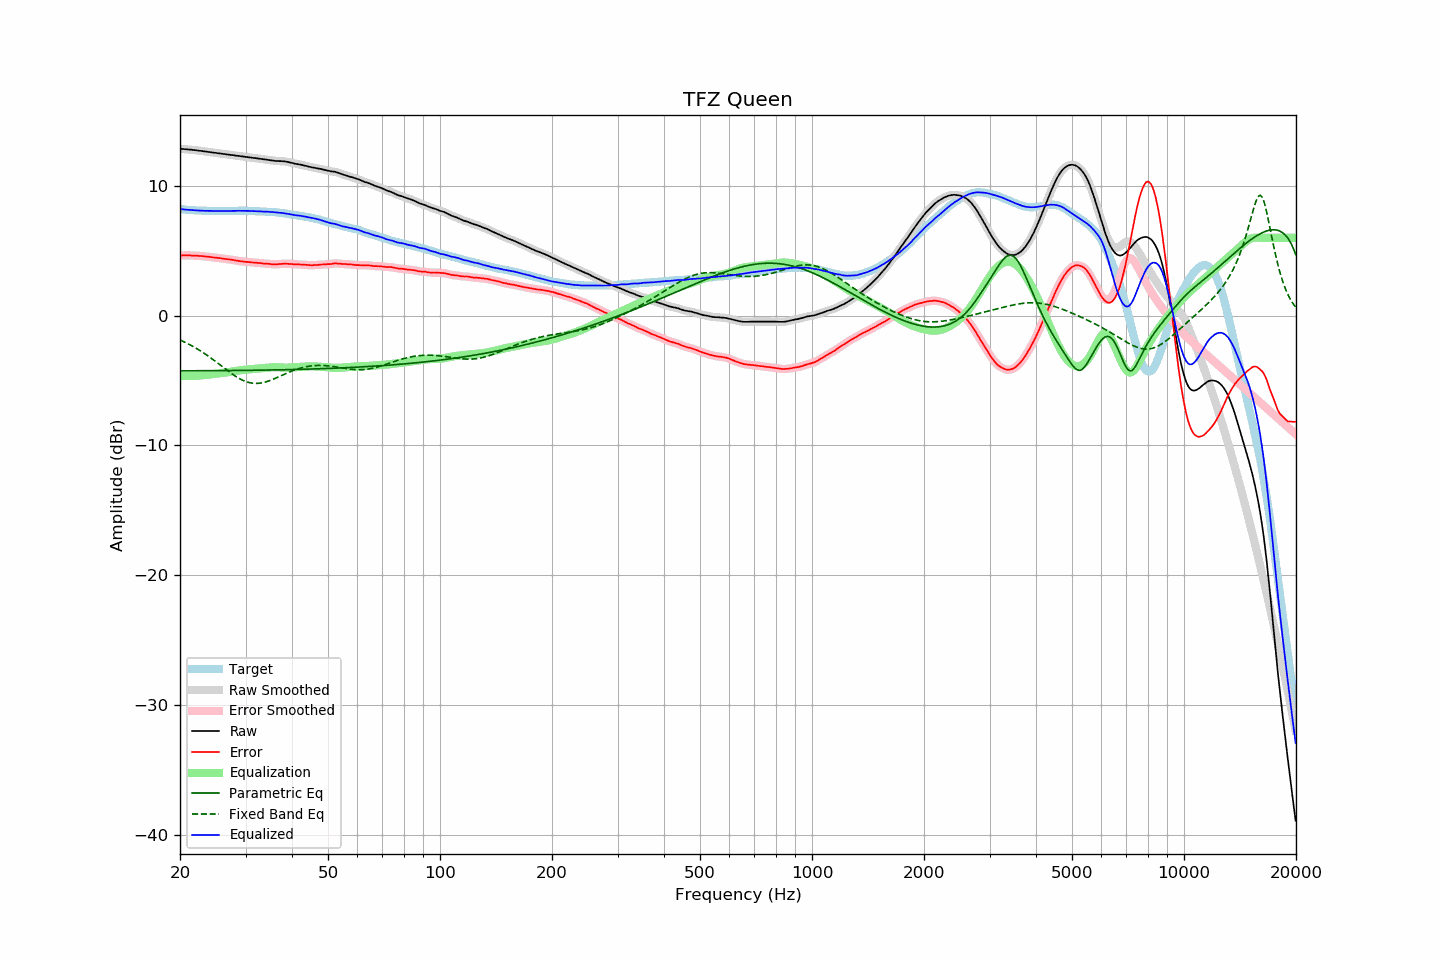

The table this chart was drawn from, first rows:
frequency, raw, error, smoothed, error_smoothed, equalization, parametric_eq, fixed_band_eq, equalized_raw, equalized_smoothed, target
20.00, 12.87, 4.65, 12.87, 4.64, -4.64, -4.25, -1.87, 8.22, 8.22, 8.22
20.20, 12.86, 4.65, 12.86, 4.65, -4.65, -4.25, -1.92, 8.21, 8.21, 8.21
20.40, 12.85, 4.65, 12.85, 4.65, -4.65, -4.25, -1.98, 8.20, 8.20, 8.20
20.61, 12.84, 4.65, 12.84, 4.65, -4.65, -4.25, -2.04, 8.19, 8.19, 8.19
20.81, 12.83, 4.66, 12.83, 4.66, -4.65, -4.25, -2.10, 8.17, 8.17, 8.17
21.02, 12.82, 4.66, 12.82, 4.66, -4.65, -4.25, -2.16, 8.17, 8.17, 8.16
21.23, 12.81, 4.66, 12.81, 4.65, -4.65, -4.24, -2.23, 8.16, 8.16, 8.15
21.44, 12.80, 4.64, 12.79, 4.64, -4.65, -4.24, -2.29, 8.15, 8.15, 8.16
21.66, 12.78, 4.64, 12.78, 4.64, -4.64, -4.24, -2.36, 8.14, 8.14, 8.14
21.87, 12.77, 4.63, 12.77, 4.63, -4.64, -4.24, -2.43, 8.13, 8.13, 8.14
22.09, 12.76, 4.64, 12.75, 4.63, -4.63, -4.24, -2.50, 8.13, 8.12, 8.12
22.31, 12.74, 4.62, 12.74, 4.62, -4.62, -4.24, -2.58, 8.12, 8.12, 8.12
22.54, 12.72, 4.61, 12.72, 4.61, -4.61, -4.24, -2.65, 8.11, 8.11, 8.11
22.76, 12.71, 4.60, 12.70, 4.60, -4.60, -4.24, -2.73, 8.10, 8.10, 8.11
22.99, 12.69, 4.59, 12.69, 4.59, -4.59, -4.24, -2.81, 8.10, 8.10, 8.10
23.22, 12.67, 4.58, 12.67, 4.58, -4.58, -4.24, -2.89, 8.09, 8.09, 8.08
23.45, 12.66, 4.56, 12.65, 4.57, -4.57, -4.24, -2.98, 8.09, 8.09, 8.09
23.69, 12.64, 4.55, 12.64, 4.55, -4.55, -4.24, -3.06, 8.09, 8.09, 8.08
23.92, 12.62, 4.54, 12.62, 4.54, -4.54, -4.24, -3.15, 8.08, 8.08, 8.07
24.16, 12.61, 4.52, 12.60, 4.52, -4.52, -4.24, -3.24, 8.08, 8.08, 8.08
24.40, 12.59, 4.50, 12.59, 4.51, -4.51, -4.24, -3.33, 8.08, 8.08, 8.08
24.65, 12.57, 4.49, 12.57, 4.49, -4.49, -4.24, -3.42, 8.07, 8.08, 8.08
24.89, 12.56, 4.48, 12.55, 4.48, -4.48, -4.24, -3.51, 8.08, 8.07, 8.08
25.14, 12.54, 4.47, 12.54, 4.46, -4.46, -4.23, -3.61, 8.07, 8.07, 8.07
25.39, 12.52, 4.45, 12.52, 4.45, -4.45, -4.23, -3.70, 8.07, 8.07, 8.07
25.65, 12.51, 4.44, 12.50, 4.44, -4.43, -4.23, -3.80, 8.08, 8.07, 8.07
25.91, 12.49, 4.42, 12.49, 4.42, -4.42, -4.23, -3.89, 8.07, 8.07, 8.07
26.16, 12.47, 4.39, 12.47, 4.40, -4.40, -4.23, -3.99, 8.07, 8.07, 8.08
26.43, 12.46, 4.38, 12.45, 4.38, -4.38, -4.23, -4.08, 8.07, 8.07, 8.08
26.69, 12.44, 4.36, 12.44, 4.36, -4.37, -4.23, -4.18, 8.07, 8.07, 8.07
26.96, 12.43, 4.35, 12.42, 4.35, -4.35, -4.23, -4.27, 8.08, 8.07, 8.07
27.23, 12.41, 4.34, 12.41, 4.33, -4.33, -4.23, -4.36, 8.08, 8.08, 8.07
27.50, 12.39, 4.32, 12.39, 4.32, -4.31, -4.23, -4.45, 8.07, 8.08, 8.07
27.77, 12.38, 4.30, 12.37, 4.30, -4.29, -4.22, -4.54, 8.08, 8.08, 8.08
28.05, 12.36, 4.28, 12.36, 4.28, -4.28, -4.22, -4.62, 8.08, 8.08, 8.08
28.33, 12.34, 4.25, 12.34, 4.26, -4.26, -4.22, -4.70, 8.08, 8.09, 8.09
28.62, 12.33, 4.24, 12.32, 4.23, -4.24, -4.22, -4.78, 8.09, 8.09, 8.09
28.90, 12.31, 4.21, 12.31, 4.21, -4.22, -4.22, -4.85, 8.09, 8.09, 8.09
29.19, 12.29, 4.19, 12.29, 4.20, -4.20, -4.22, -4.91, 8.09, 8.09, 8.09
29.48, 12.28, 4.18, 12.27, 4.18, -4.18, -4.22, -4.97, 8.09, 8.09, 8.09
29.78, 12.26, 4.17, 12.26, 4.17, -4.17, -4.21, -5.03, 8.09, 8.09, 8.09
30.08, 12.24, 4.15, 12.24, 4.16, -4.15, -4.21, -5.08, 8.08, 8.09, 8.09
30.38, 12.23, 4.15, 12.22, 4.14, -4.14, -4.21, -5.12, 8.08, 8.08, 8.08
30.68, 12.21, 4.13, 12.21, 4.13, -4.13, -4.21, -5.15, 8.08, 8.08, 8.08
30.99, 12.20, 4.12, 12.19, 4.12, -4.12, -4.21, -5.18, 8.08, 8.07, 8.07
31.30, 12.18, 4.11, 12.18, 4.11, -4.11, -4.21, -5.20, 8.07, 8.07, 8.07
31.61, 12.16, 4.09, 12.16, 4.10, -4.10, -4.20, -5.21, 8.06, 8.06, 8.07
31.93, 12.15, 4.10, 12.14, 4.09, -4.09, -4.20, -5.22, 8.06, 8.06, 8.05
32.24, 12.13, 4.07, 12.13, 4.08, -4.07, -4.20, -5.22, 8.05, 8.05, 8.06
32.57, 12.11, 4.06, 12.11, 4.07, -4.06, -4.20, -5.21, 8.04, 8.05, 8.04
32.89, 12.10, 4.06, 12.09, 4.05, -4.05, -4.20, -5.20, 8.04, 8.04, 8.04
33.22, 12.08, 4.04, 12.08, 4.04, -4.04, -4.20, -5.17, 8.03, 8.03, 8.04
33.55, 12.06, 4.02, 12.06, 4.03, -4.03, -4.19, -5.15, 8.03, 8.03, 8.04
33.89, 12.05, 4.02, 12.04, 4.02, -4.02, -4.19, -5.12, 8.03, 8.03, 8.02
34.23, 12.03, 4.02, 12.03, 4.01, -4.01, -4.19, -5.08, 8.02, 8.02, 8.01
34.57, 12.01, 4.00, 12.01, 4.00, -3.99, -4.19, -5.04, 8.01, 8.02, 8.01
34.92, 11.99, 3.99, 11.99, 3.99, -3.98, -4.19, -4.99, 8.00, 8.01, 8.00
35.27, 11.98, 3.97, 11.97, 3.97, -3.98, -4.18, -4.95, 8.00, 8.00, 8.01
35.62, 11.96, 3.97, 11.96, 3.96, -3.97, -4.18, -4.89, 7.99, 7.99, 7.99
35.97, 11.94, 3.95, 11.94, 3.96, -3.97, -4.18, -4.84, 7.97, 7.97, 7.99
... 635 more rows
